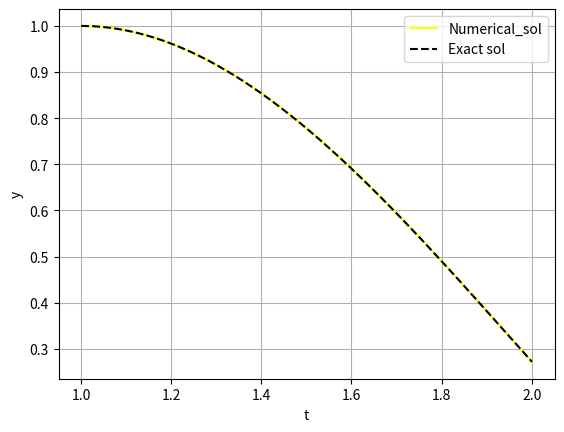

Write the Python code that produced this figure.
import numpy as np
import matplotlib.pyplot as plt
def f(t,y,p):
	return 2*p/t-2*y/t**2+t*np.log(t)
def f1(t,y,p):
	return p

tlist=[]
ylist=[]

t=1
y=1
p=0
h=0.001

while(t<=2+h):
	tlist.append(t)
	ylist.append(y)
	y+=f1(t,y,p)*h
	p+=f(t,y,p)*h
	t+=h

T=np.array(tlist)
y_exact=7*T/4+0.5*T**3*np.log(T)-3/4*(T)**3

plt.plot(tlist,ylist,label="Numerical_sol",color='yellow')
plt.plot(tlist,y_exact,label="Exact sol",color='black',linestyle='dashed')
plt.xlabel("t")
plt.ylabel("y")
plt.grid(True)
plt.legend()
plt.savefig("sol.png")
plt.show()
